The GitHub repository Do-Trung-Quan/DO-AN-TOT-NGHIEP-E22-T02 contains a labelled image folder "images_256" with 3 categories: STB, normal, silicosis. Examples follow, each with its label.

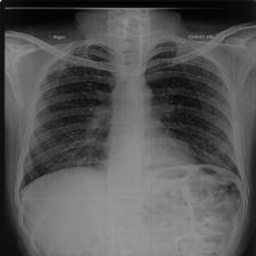
Label: silicosis

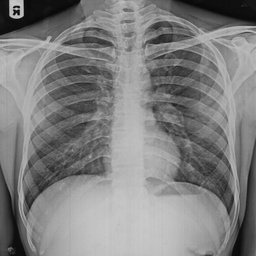
Label: normal

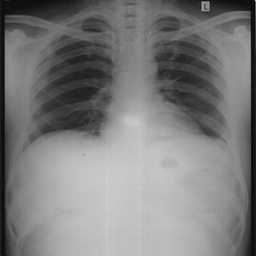
Label: normal

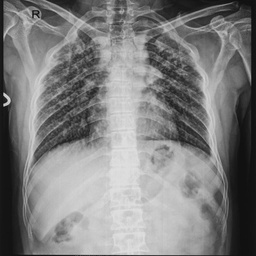
Label: silicosis

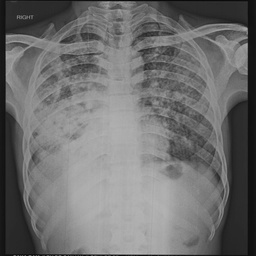
Label: STB

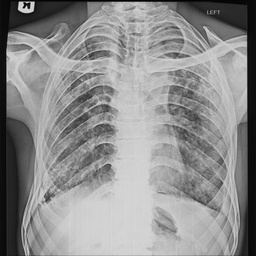
Label: STB
